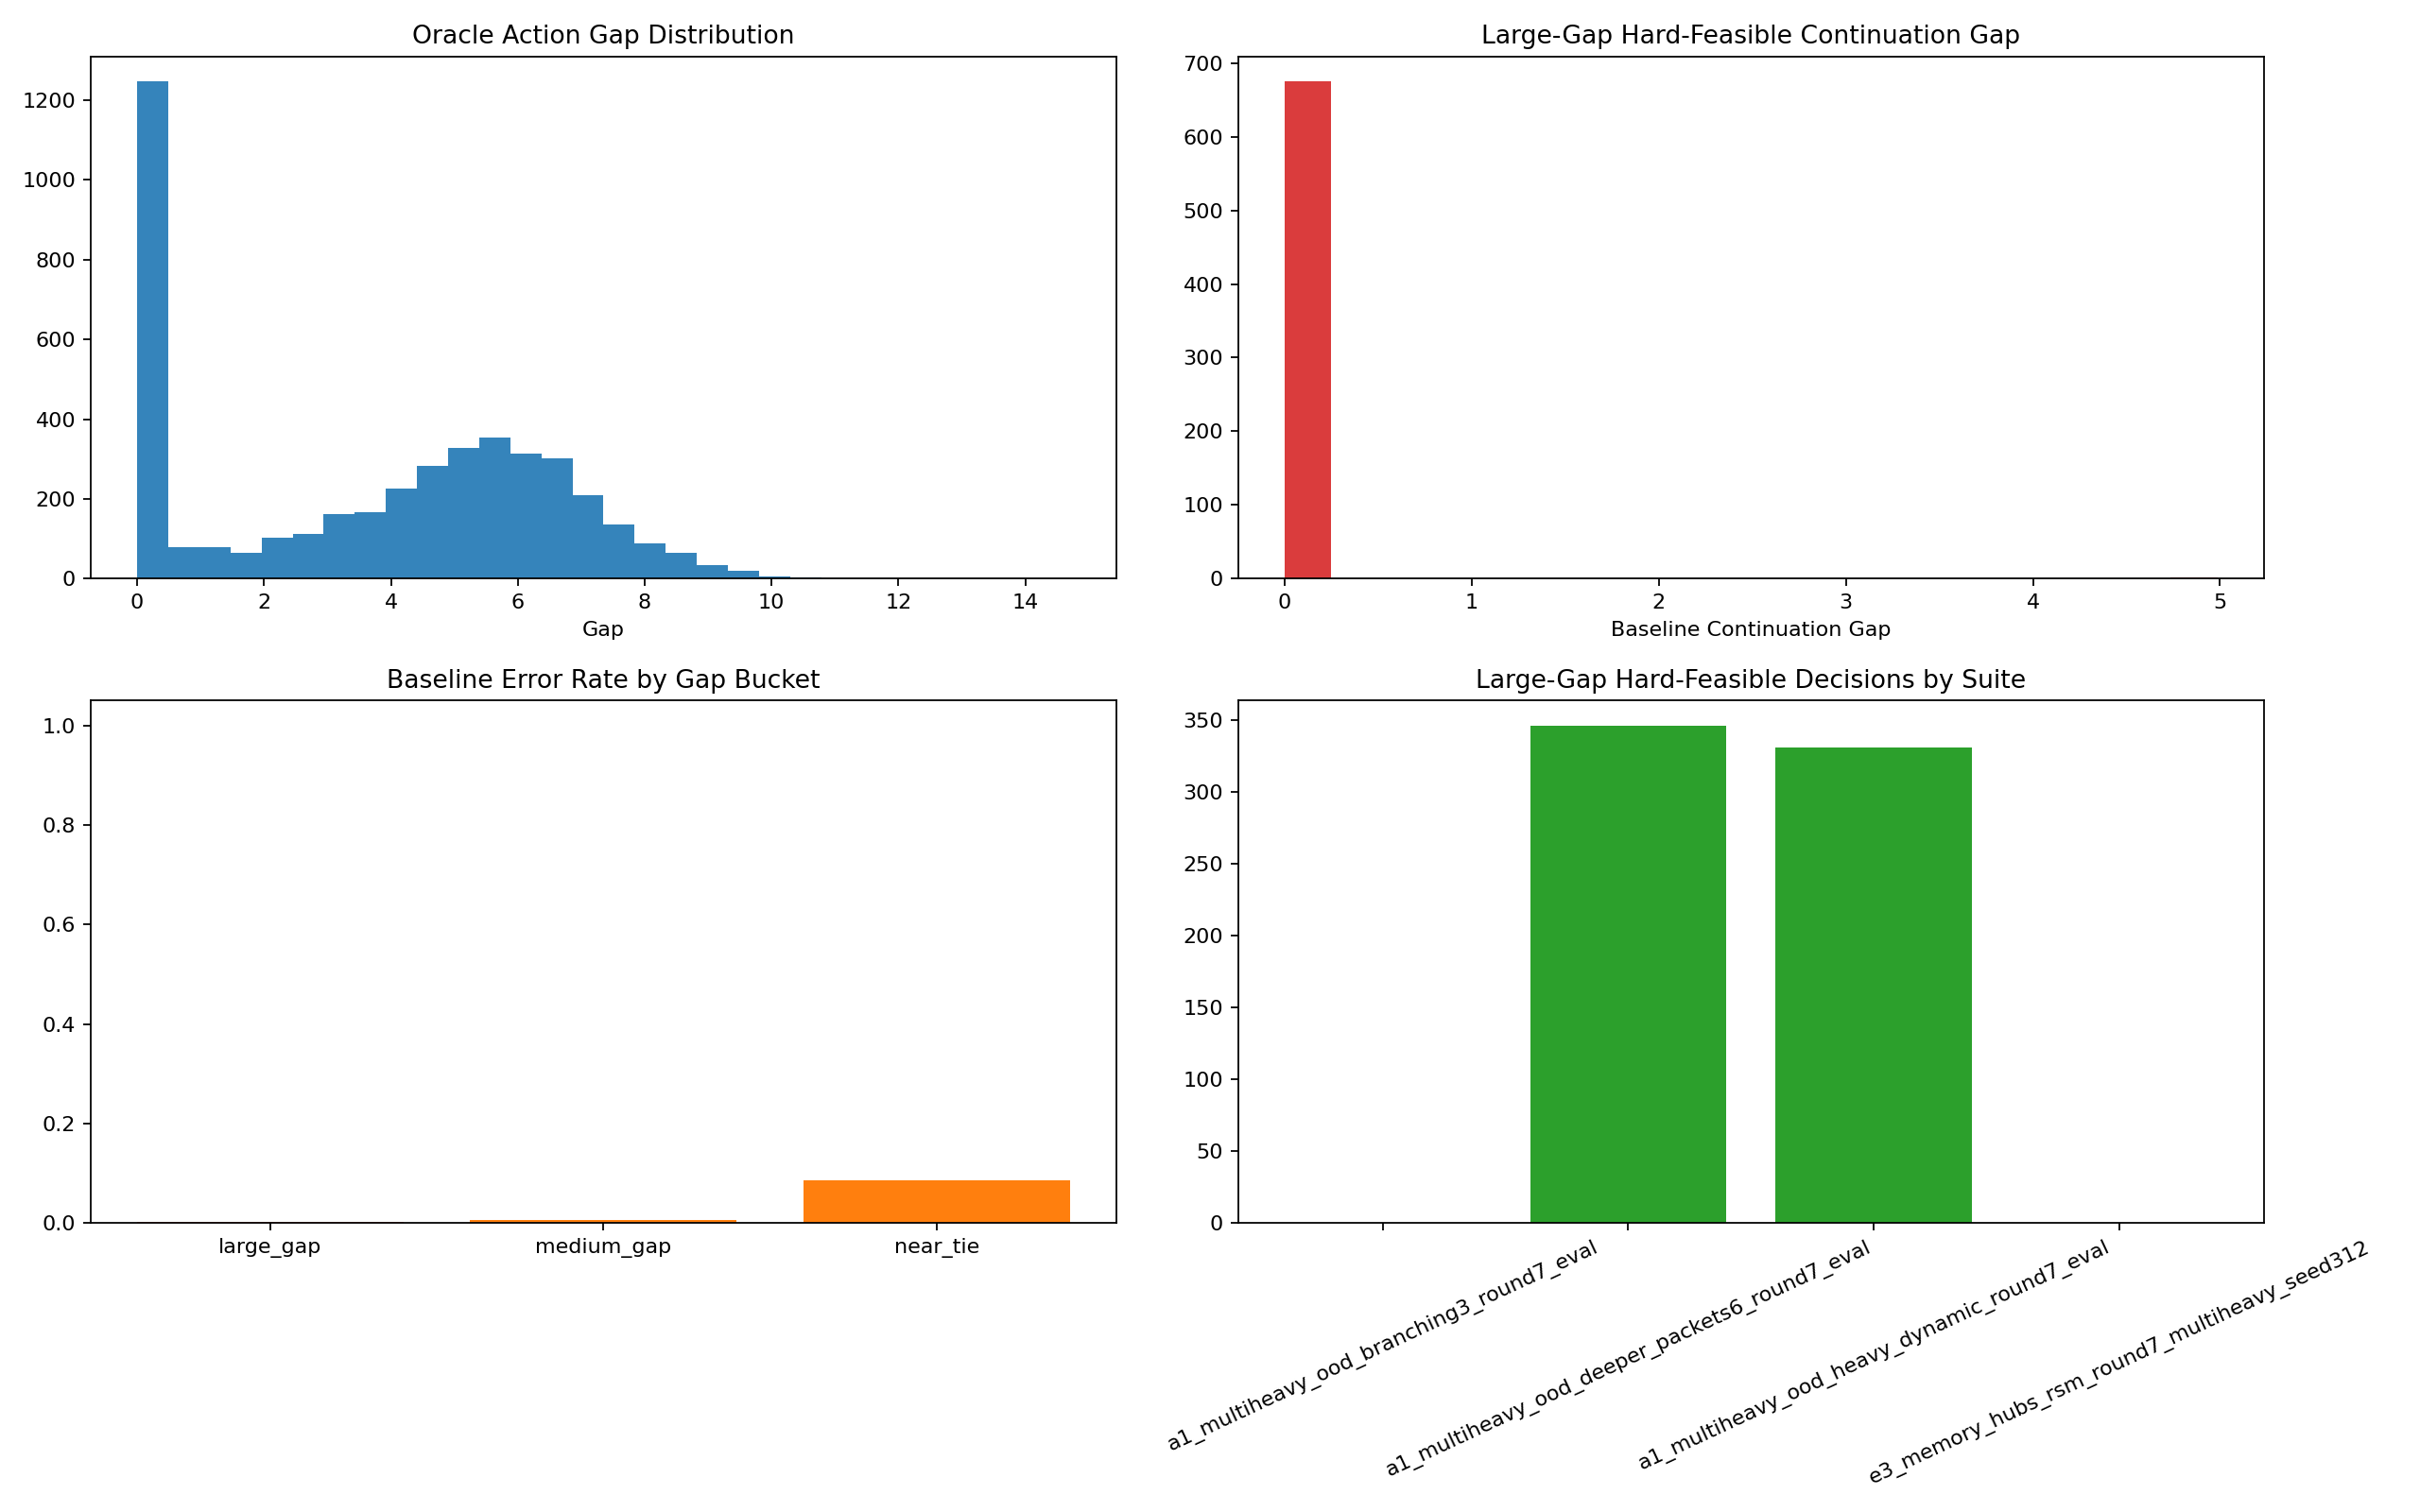

The data file committed next to this chart (first rows):
bucket, decisions, baseline_error_rate, strict_suboptimal_rate, predicted_miss_rate, mean_oracle_action_gap, mean_continuation_gap, large_gap_hard_feasible_fraction, group
large_gap, 800, 0.00125, 0.0, 0.00125, 7.466, 0.0, 0.4263, gap_bucket
medium_gap, 1598, 0.006258, 0.006258, 0.0, 5.256, 0.0276, 0.2103, gap_bucket
near_tie, 1985, 0.08615, 0.07154, 0.01461, 0.9236, 0.107, 0.0, gap_bucket
critical, 123, 0.2439, 0.0, 0.2439, 0.1195, 0.0, 0.0, slack_band
loose, 3406, 0.04463, 0.04463, 0.0, 4.714, 0.07532, 0.1988, slack_band
moderate, 503, 0.0, 0.0, 0.0, 0.2662, 0.0, 0.0, slack_band
tight, 191, 0.0, 0.0, 0.0, 0.0, 0.0, 0.0, slack_band
very_tight, 160, 0.0, 0.0, 0.0, 0.0, 0.0, 0.0, slack_band
1, 413, 0.03874, 0.03874, 0.0, 3.46, 0.08008, 0.046, packet_band
2, 583, 0.03431, 0.03431, 0.0, 3.553, 0.05346, 0.0, packet_band
3, 953, 0.04722, 0.03987, 0.007345, 3.601, 0.06383, 0.0, packet_band
4, 1091, 0.03941, 0.03575, 0.003666, 3.6, 0.06307, 0.02108, packet_band
5+, 1343, 0.04319, 0.02904, 0.01415, 3.98, 0.04665, 0.4728, packet_band
high_load, 1520, 0.04539, 0.03421, 0.01118, 3.819, 0.05175, 0.2836, load_band
low_load, 1427, 0.03504, 0.03294, 0.002102, 3.456, 0.06026, 0.03294, load_band
mid_load, 1436, 0.04387, 0.03691, 0.006964, 3.808, 0.06399, 0.1386, load_band
2, 108, 0.06481, 0.06481, 0.0, 3.069, 0.1053, 0.1019, depth_band
3, 2765, 0.04665, 0.03942, 0.007233, 3.52, 0.06731, 0.1157, depth_band
4, 1510, 0.03046, 0.02384, 0.006623, 4.067, 0.03911, 0.2291, depth_band
score_ge_2, 1490, 0.02752, 0.02752, 0.0, 3.797, 0.04508, 0.4544, hard_condition_count
